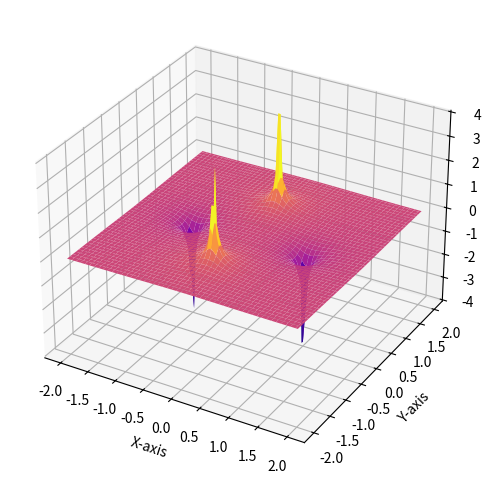

The script that saved this image: (Note: this script raises an exception after producing the figure.)
# Code for Potential Simulation
import numpy as np
import matplotlib.pyplot as plt

# Constants
k = 8.99e9 # Coulomb constant

# Charge positions and values
charges = [
    (0, 1, 1),    # +1C at (0, +1)
    (0, -1, 1),   # +1C at (0, -1)
    (1, 0, -1),   # -1C at (+1, 0)
    (-1, 0, -1)   # -1C at (-1, 0)
]

# Define grid for the x-y plane
x = np.linspace(-2, 2, 100)
y = np.linspace(-2, 2, 100)
X, Y = np.meshgrid(x, y)

# Compute potential at each point on the grid
V = np.zeros_like(X)
for charge in charges:
    x_c, y_c, q = charge
    R = np.sqrt((X - x_c)**2 + (Y - y_c)**2)
    R[R == 0] = 1e-9  
    V += k * q / R

# Create 3D plot
fig = plt.figure(figsize=(8, 6))
ax = fig.add_subplot(111, projection="3d")
ax.plot_surface(X, Y, V, cmap="plasma", edgecolor="none")
ax.set_xlabel("X-axis")
ax.set_ylabel("Y-axis")
ax.set_zlabel("Potential")
plt.savefig("../figs/potential.png")
plt.show()
